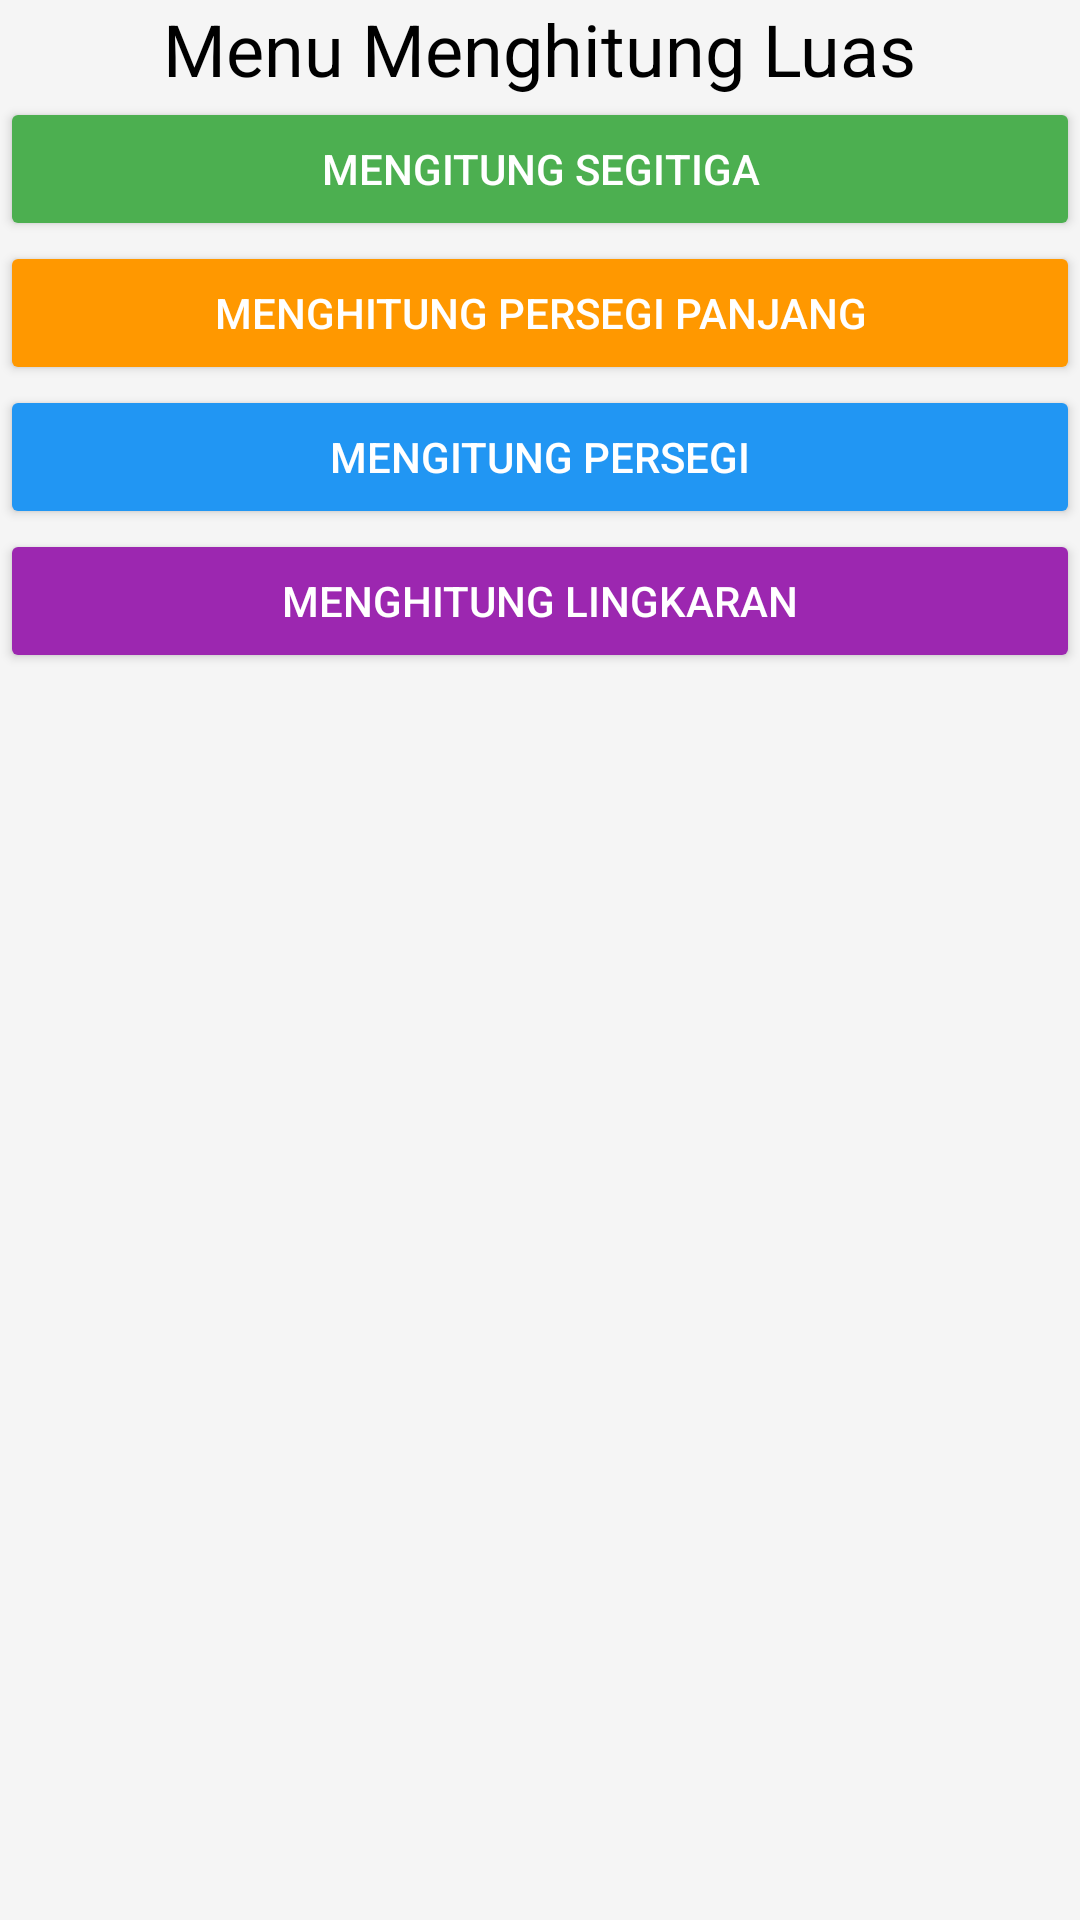

The Android layout XML behind this screen, and the referenced resources:
<!-- AndroidManifest.xml: application theme Theme.MenuHitung -->
<!-- res/layout/activity_main.xml -->
<?xml version="1.0" encoding="utf-8"?>
<androidx.constraintlayout.widget.ConstraintLayout xmlns:android="http://schemas.android.com/apk/res/android"
    xmlns:app="http://schemas.android.com/apk/res-auto"
    xmlns:tools="http://schemas.android.com/tools"
    android:layout_width="match_parent"
    android:layout_height="match_parent"
    android:background="#F5F5F5"
    tools:context=".MainActivity">

    <TextView
        android:id="@+id/textView"
        android:layout_width="wrap_content"
        android:layout_height="wrap_content"
        android:text="Menu Menghitung Luas"
        android:textSize="24sp"
        android:textColor="#000000"
        app:layout_constraintEnd_toEndOf="parent"
        app:layout_constraintStart_toStartOf="parent"
        app:layout_constraintTop_toTopOf="parent" />

    <Button
        android:id="@+id/segitiga"
        android:layout_width="0dp"
        android:layout_height="wrap_content"
        android:backgroundTint="#4CAF50"
        android:text="Mengitung segitiga"
        android:textColor="#FFFFFF"
        app:layout_constraintEnd_toEndOf="parent"
        app:layout_constraintStart_toStartOf="parent"
        app:layout_constraintTop_toBottomOf="@+id/textView" />

    <Button
        android:id="@+id/persegi_panjang"
        android:layout_width="0dp"
        android:layout_height="wrap_content"
        android:backgroundTint="#FF9800"
        android:text="Menghitung Persegi Panjang"
        android:textColor="#FFFFFF"
        app:layout_constraintEnd_toEndOf="parent"
        app:layout_constraintStart_toStartOf="parent"
        app:layout_constraintTop_toBottomOf="@+id/segitiga" />

    <Button
        android:id="@+id/persegi"
        android:layout_width="0dp"
        android:layout_height="wrap_content"
        android:backgroundTint="#2196F3"
        android:text="Mengitung Persegi"
        android:textColor="#FFFFFF"
        app:layout_constraintEnd_toEndOf="parent"
        app:layout_constraintStart_toStartOf="parent"
        app:layout_constraintTop_toBottomOf="@+id/persegi_panjang" />

    <Button
        android:id="@+id/Lingkaran"
        android:layout_width="0dp"
        android:layout_height="wrap_content"
        android:backgroundTint="#9C27B0"
        android:text="Menghitung Lingkaran"
        android:textColor="#FFFFFF"
        app:layout_constraintEnd_toEndOf="parent"
        app:layout_constraintStart_toStartOf="parent"
        app:layout_constraintTop_toBottomOf="@+id/persegi" />
    </androidx.constraintlayout.widget.ConstraintLayout>
<!-- resources referenced by this layout -->
<resources>
  <style name="Theme.MenuHitung" parent="Theme.MaterialComponents.DayNight.DarkActionBar">
          
          <item name="colorPrimary">@color/purple_500</item>
          <item name="colorPrimaryVariant">@color/purple_700</item>
          <item name="colorOnPrimary">@color/white</item>
          
          <item name="colorSecondary">@color/teal_200</item>
          <item name="colorSecondaryVariant">@color/teal_700</item>
          <item name="colorOnSecondary">@color/black</item>
          
          <item name="android:statusBarColor">?attr/colorPrimaryVariant</item>
          
      </style>
  <!-- not gathered from this repository: default colours our renderer supplied (Android Studio template values) -->
  <color name="purple_500">#FF6200EE</color>
  <color name="purple_700">#FF3700B3</color>
  <color name="teal_200">#FF03DAC5</color>
  <color name="teal_700">#FF018786</color>
  <color name="black">#FF000000</color>
  <color name="white">#FFFFFFFF</color>
</resources>
